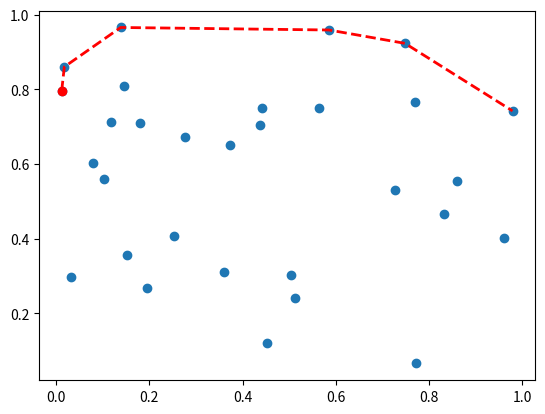

Reproduce this figure in Python.
from scipy.spatial import ConvexHull, convex_hull_plot_2d
import numpy as np
import matplotlib.pyplot as plt


def func_cvx_bound(points):
    hull = ConvexHull(points)
    vertices_all = hull.vertices[::-1]

    left = np.argmin(points[:,0])
    right = np.argmax(points[:,0])
    loc_left = np.where(vertices_all==left)[0][0]
    vertices_all = np.concatenate((vertices_all[loc_left:], vertices_all[:loc_left]))
    # points_new = np.concatenate((points[loc_left:], points[:loc_left]))

    loc_right = np.where(vertices_all==right)[0][0]
    vertices_bound = vertices_all[:loc_right+1]
    return vertices_bound

if __name__ == "__main__":  # unit test
    rng = np.random.default_rng()
    points = rng.random((30, 2))   # 30 random points in 2-D

    vertices_bound = func_cvx_bound(points)
    plt.plot(points[:,0], points[:,1], 'o')
    plt.plot(points[vertices_bound,0], points[vertices_bound,1], 'r--', lw=2)
    plt.plot(points[vertices_bound[0],0], points[vertices_bound[0],1], 'ro')
    plt.show()